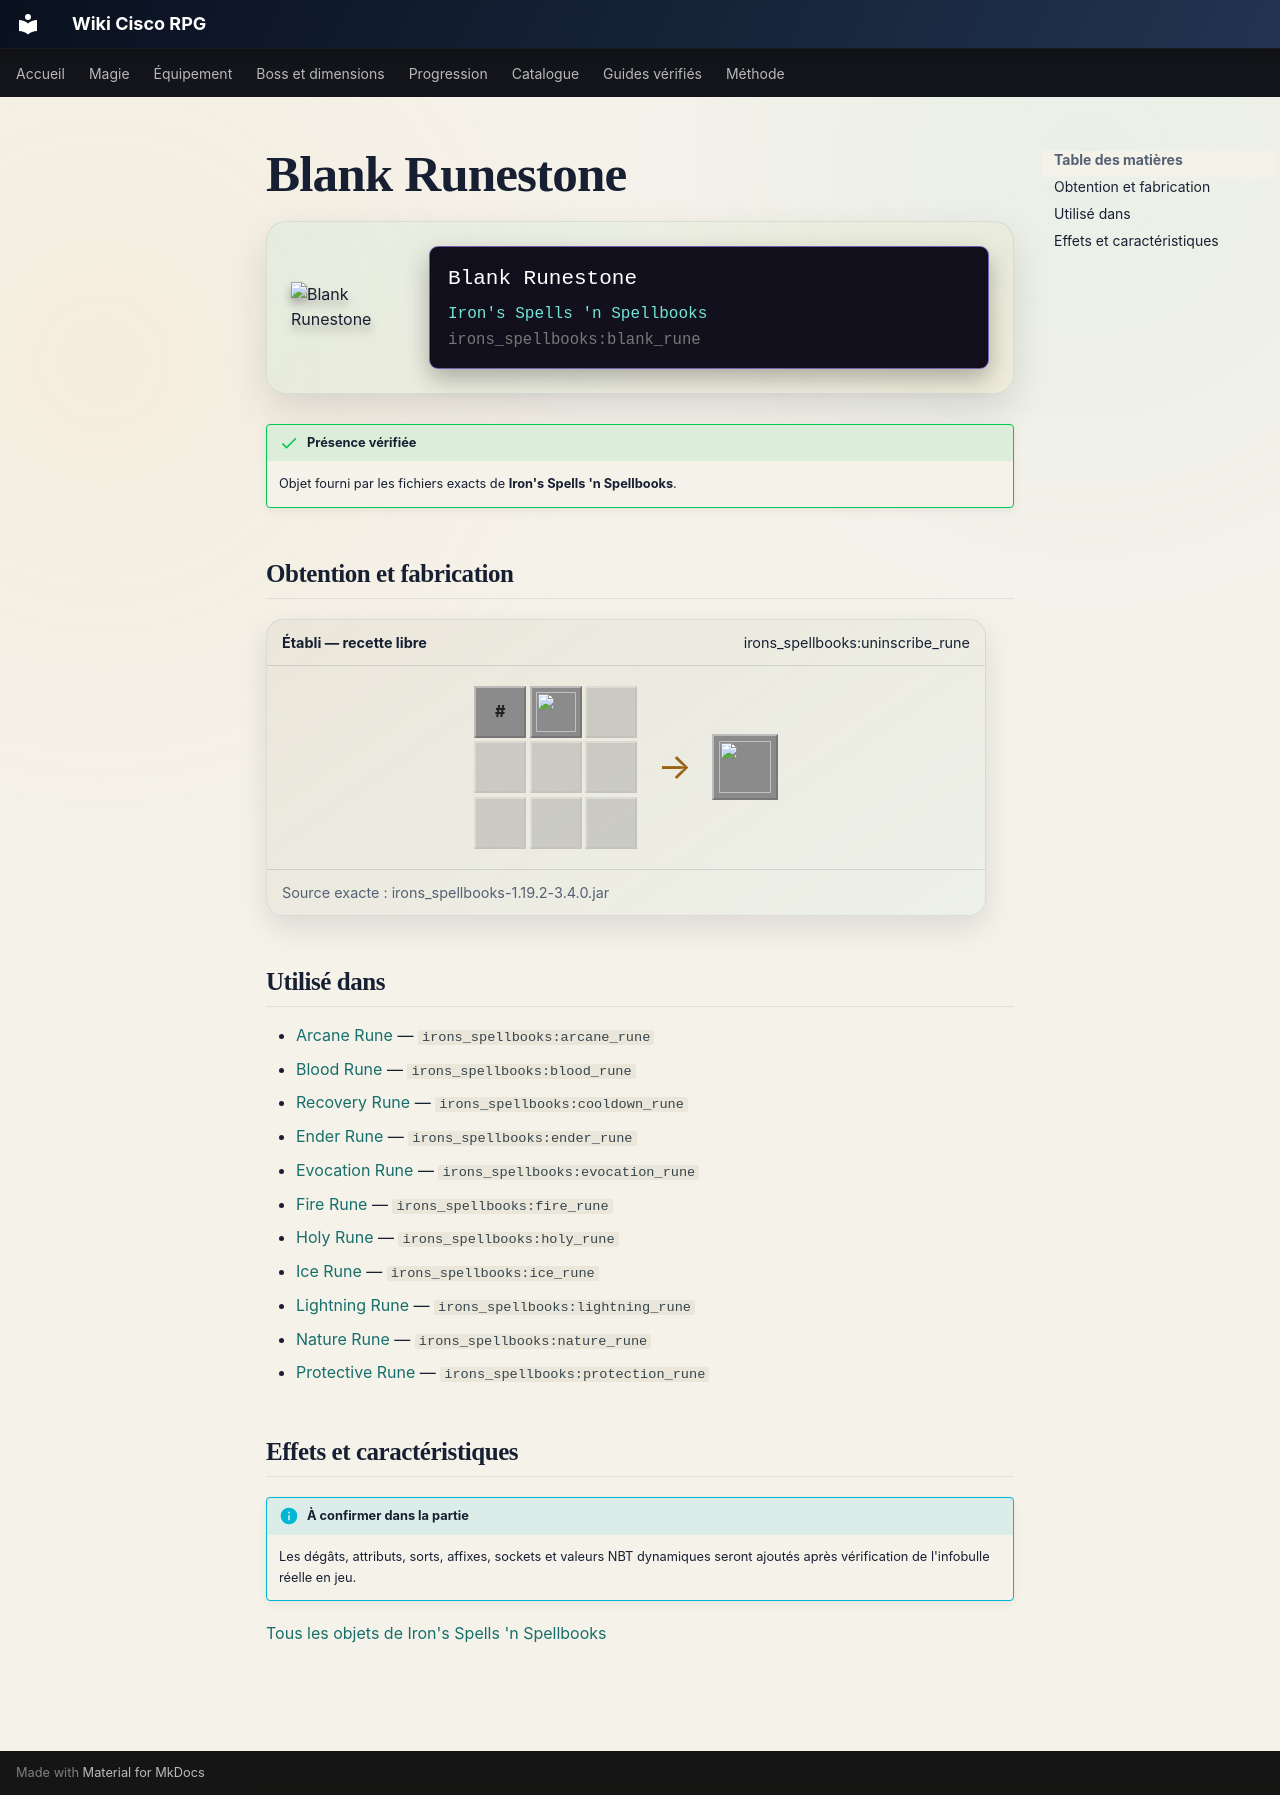

repository: Kloups-Dev/wiki-cisco-rpg · page: catalogue/objets/irons_spellbooks/blank_rune/index.html · generator: mkdocs

# Blank Runestone

<div class="mc-item-showcase">
<img class="mc-item-icon" src="../../../../assets/generated/items/irons_spellbooks/blank_rune.png" alt="Blank Runestone">
<div class="mc-tooltip-card">
<div class="mc-tooltip-card__name">Blank Runestone</div>
<div class="mc-tooltip-card__mod">Iron&#x27;s Spells &#x27;n Spellbooks</div>
<div class="mc-tooltip-card__id">irons_spellbooks:blank_rune</div>
</div>
</div>

!!! success "Présence vérifiée"
    Objet fourni par les fichiers exacts de **Iron's Spells 'n Spellbooks**.

## Obtention et fabrication

<div class="jei-recipe"><div class="jei-recipe__head"><strong>Établi — recette libre</strong><span>irons_spellbooks:uninscribe_rune</span></div><div class="jei-recipe__body"><div class="jei-grid"><span class="jei-slot jei-slot--tag" title="#irons_spellbooks:inscribed_rune">#</span><a class="jei-slot" href="../../../../catalogue/objets/irons_spellbooks/shriving_stone/" title="Shriving Stone (irons_spellbooks:shriving_stone)"><img src="../../../../assets/generated/items/irons_spellbooks/shriving_stone.png" alt="" loading="lazy"></a><span class="jei-slot jei-slot--empty"></span><span class="jei-slot jei-slot--empty"></span><span class="jei-slot jei-slot--empty"></span><span class="jei-slot jei-slot--empty"></span><span class="jei-slot jei-slot--empty"></span><span class="jei-slot jei-slot--empty"></span><span class="jei-slot jei-slot--empty"></span></div><span class="jei-arrow">→</span><span class="jei-slot jei-slot--result"><img src="../../../../assets/generated/items/irons_spellbooks/blank_rune.png" alt=""></span></div><div class="jei-recipe__source">Source exacte : irons_spellbooks-1.19.2-3.4.0.jar</div></div>

## Utilisé dans

- [Arcane Rune](../../../catalogue/objets/irons_spellbooks/arcane_rune.md) — <code>irons_spellbooks:arcane_rune</code>
- [Blood Rune](../../../catalogue/objets/irons_spellbooks/blood_rune.md) — <code>irons_spellbooks:blood_rune</code>
- [Recovery Rune](../../../catalogue/objets/irons_spellbooks/cooldown_rune.md) — <code>irons_spellbooks:cooldown_rune</code>
- [Ender Rune](../../../catalogue/objets/irons_spellbooks/ender_rune.md) — <code>irons_spellbooks:ender_rune</code>
- [Evocation Rune](../../../catalogue/objets/irons_spellbooks/evocation_rune.md) — <code>irons_spellbooks:evocation_rune</code>
- [Fire Rune](../../../catalogue/objets/irons_spellbooks/fire_rune.md) — <code>irons_spellbooks:fire_rune</code>
- [Holy Rune](../../../catalogue/objets/irons_spellbooks/holy_rune.md) — <code>irons_spellbooks:holy_rune</code>
- [Ice Rune](../../../catalogue/objets/irons_spellbooks/ice_rune.md) — <code>irons_spellbooks:ice_rune</code>
- [Lightning Rune](../../../catalogue/objets/irons_spellbooks/lightning_rune.md) — <code>irons_spellbooks:lightning_rune</code>
- [Nature Rune](../../../catalogue/objets/irons_spellbooks/nature_rune.md) — <code>irons_spellbooks:nature_rune</code>
- [Protective Rune](../../../catalogue/objets/irons_spellbooks/protection_rune.md) — <code>irons_spellbooks:protection_rune</code>

## Effets et caractéristiques

!!! info "À confirmer dans la partie"
    Les dégâts, attributs, sorts, affixes, sockets et valeurs NBT dynamiques seront ajoutés après vérification de l'infobulle réelle en jeu.

[Tous les objets de Iron's Spells 'n Spellbooks](../../../contenu/irons-spells.md)
